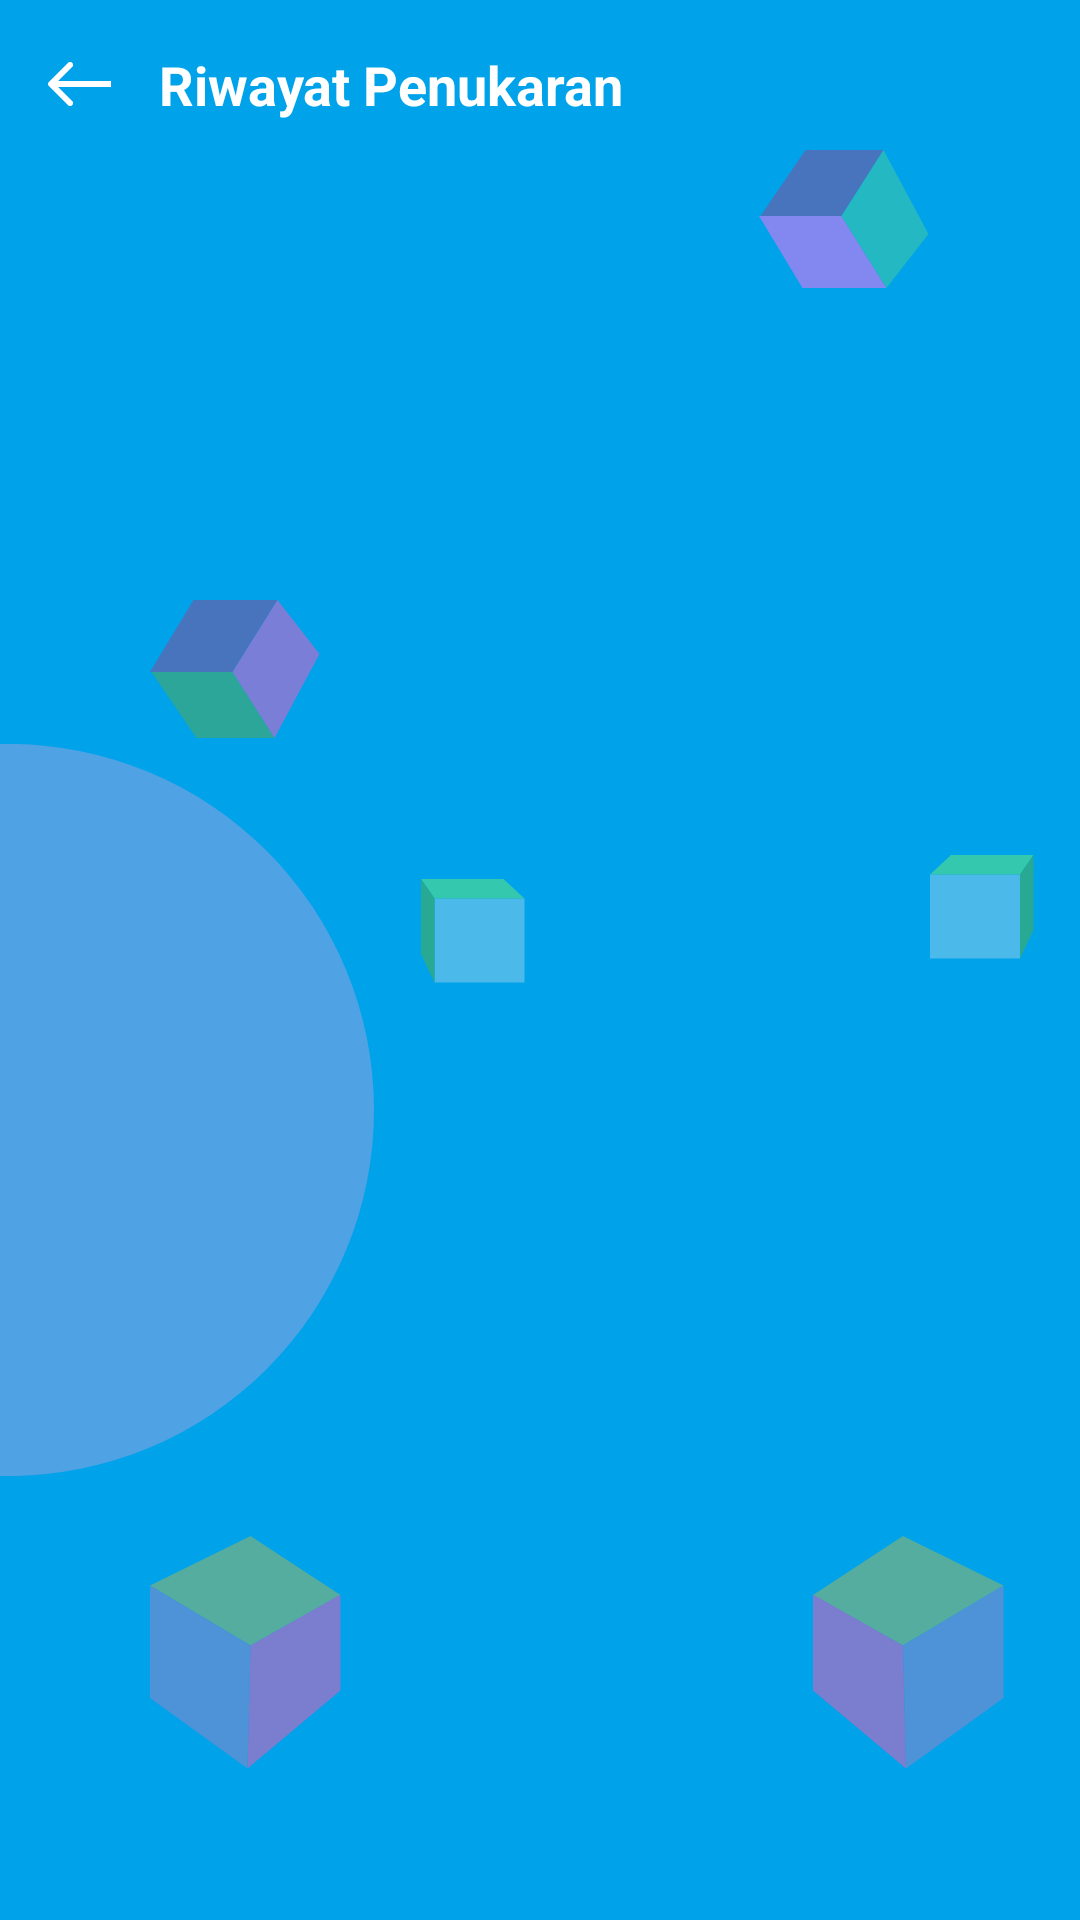

Reconstruct the res/layout file that produces this screen, plus the resources it refers to.
<!-- AndroidManifest.xml: application theme Theme.Cerdikia -->
<!-- res/layout/fragment_history.xml -->
<?xml version="1.0" encoding="utf-8"?>
<androidx.constraintlayout.widget.ConstraintLayout xmlns:android="http://schemas.android.com/apk/res/android"
    xmlns:app="http://schemas.android.com/apk/res-auto"
    android:layout_width="match_parent"
    android:layout_height="match_parent"
    xmlns:tools="http://schemas.android.com/tools"
    android:background="#00A2EA"
    tools:context=".ui.history.HistoryFragment">

    
    <LinearLayout
        android:id="@+id/toolbar"
        android:layout_width="match_parent"
        android:layout_height="wrap_content"
        android:orientation="horizontal"
        android:padding="16dp"
        android:gravity="center_vertical"
        app:layout_constraintTop_toTopOf="parent"
        app:layout_constraintStart_toStartOf="parent"
        app:layout_constraintEnd_toEndOf="parent">

        
        <ImageView
            android:id="@+id/back_button"
            android:layout_width="wrap_content"
            android:layout_height="wrap_content"
            android:src="@drawable/ic_arrow"
            />

        
        <TextView
            android:id="@+id/title_text"
            android:layout_width="wrap_content"
            android:layout_height="wrap_content"
            android:text="Riwayat Penukaran"
            android:textStyle="bold"
            android:textColor="@color/white"
            android:textSize="18sp"
            android:layout_marginStart="16dp"
            />
    </LinearLayout>
    
    <View
        android:id="@+id/left_circle"
        android:layout_width="244dp"
        android:layout_height="244dp"
        android:background="@drawable/circle_left"
        app:layout_constraintTop_toTopOf="parent"
        app:layout_constraintStart_toStartOf="parent"
        app:layout_constraintBottom_toBottomOf="parent"
        android:layout_marginTop="100dp"
        android:layout_marginStart="-120dp"
        />

    
    <View
        android:id="@+id/right_circle"
        android:layout_width="135dp"
        android:layout_height="135dp"
        android:background="@drawable/circle_right"
        app:layout_constraintTop_toTopOf="parent"
        app:layout_constraintEnd_toEndOf="parent"
        android:layout_marginTop="100dp"
        android:layout_marginEnd="-40dp"
        />

    
    <ImageView
        android:id="@+id/top_left_cube"
        android:layout_width="wrap_content"
        android:layout_height="wrap_content"
        android:src="@drawable/cube_top_left"
        app:layout_constraintTop_toTopOf="parent"
        app:layout_constraintStart_toStartOf="parent"
        android:layout_marginTop="200dp"
        android:layout_marginStart="50dp" />

    
    <ImageView
        android:id="@+id/top_right_cube"
        android:layout_width="wrap_content"
        android:layout_height="wrap_content"
        android:src="@drawable/cube_top_right"
        app:layout_constraintTop_toTopOf="parent"
        app:layout_constraintEnd_toEndOf="parent"
        android:layout_marginTop="50dp"
        android:layout_marginEnd="50dp" />

    <ImageView
        android:id="@+id/middle_rectangle_right"
        android:layout_width="wrap_content"
        android:layout_height="wrap_content"
        android:src="@drawable/cube_middle_right"
        app:layout_constraintTop_toBottomOf="@id/right_circle"
        app:layout_constraintEnd_toEndOf="parent"
        android:layout_marginTop="50dp"
        android:layout_marginEnd="15dp"
        />

    
    <ImageView
        android:id="@+id/middle_rectangle"
        android:layout_width="wrap_content"
        android:layout_height="wrap_content"
        android:src="@drawable/cube_middle_left"
        app:layout_constraintStart_toEndOf="@+id/left_circle"
        app:layout_constraintTop_toTopOf="@+id/left_circle"
        android:layout_marginTop="45dp"
        android:layout_marginStart="16dp"
         />

    
    <ImageView
        android:id="@+id/bottom_left_cube"
        android:layout_width="wrap_content"
        android:layout_height="wrap_content"
        android:src="@drawable/cube_bottom_left"
        app:layout_constraintBottom_toBottomOf="parent"
        app:layout_constraintStart_toStartOf="parent"
        android:layout_marginBottom="50dp"
        android:layout_marginStart="50dp" />

    
    <ImageView
        android:id="@+id/bottom_right_cube"
        android:layout_width="wrap_content"
        android:layout_height="wrap_content"
        android:src="@drawable/cube_bottom_right"
        app:layout_constraintBottom_toTopOf="@+id/right_rectangle"
        app:layout_constraintEnd_toEndOf="parent"
        android:layout_marginBottom="60dp"
        android:layout_marginEnd="25dp" />

    
    <ImageView
        android:id="@+id/right_rectangle"
        android:layout_width="wrap_content"
        android:layout_height="wrap_content"
        android:src="@drawable/circle_right_bottom"
        app:layout_constraintTop_toTopOf="@id/right_circle"
        app:layout_constraintEnd_toEndOf="parent"
        android:layout_marginTop="550dp"
        android:layout_marginEnd="-45dp" />

    
    <androidx.recyclerview.widget.RecyclerView
        android:id="@+id/rv_history"
        android:layout_width="match_parent"
        android:layout_height="0dp"
        android:orientation="vertical"
        android:layout_marginTop="8dp"
        app:layout_constraintTop_toBottomOf="@+id/toolbar"
        app:layout_constraintStart_toStartOf="parent"
        app:layout_constraintEnd_toEndOf="parent"
        app:layout_constraintBottom_toBottomOf="parent"
        app:layoutManager="androidx.recyclerview.widget.LinearLayoutManager" />

</androidx.constraintlayout.widget.ConstraintLayout>
<!-- resources referenced by this layout -->
<resources>
  <color name="white">#FFFFFFFF</color>
  <!-- drawable circle_left (drawable) -->
  <vector xmlns:android="http://schemas.android.com/apk/res/android"
      android:width="244dp"
      android:height="244dp"
      android:viewportWidth="244"
      android:viewportHeight="244">
    <path
        android:pathData="M122,122m-122,0a122,122 0,1 1,244 0a122,122 0,1 1,-244 0"
        android:fillColor="#4FA2E3"/>
  </vector>
  <!-- drawable circle_right_bottom (drawable) -->
  <vector xmlns:android="http://schemas.android.com/apk/res/android"
      android:width="135dp"
      android:height="135dp"
      android:viewportWidth="135"
      android:viewportHeight="135">
    <path
        android:pathData="M67.5,67.5m-67.5,0a67.5,67.5 0,1 1,135 0a67.5,67.5 0,1 1,-135 0"
        android:fillColor="#4FA2E3"/>
  </vector>
  <!-- drawable cube_bottom_right (drawable) -->
  <vector xmlns:android="http://schemas.android.com/apk/res/android"
      android:width="64dp"
      android:height="78dp"
      android:viewportWidth="64"
      android:viewportHeight="78">
    <path
        android:pathData="M63.5,16.5L30,0L0,19.627L30,36.5L63.5,16.5Z"
        android:fillColor="#54AD9E"/>
    <path
        android:pathData="M63.5,16.5L30,36.5L31,77.5L63.5,54V16.5Z"
        android:fillColor="#4E92D8"/>
    <path
        android:pathData="M0,19.5L30,36.5L31,77.5L0,51.5V19.5Z"
        android:fillColor="#7B7DCF"/>
  </vector>
  <!-- drawable cube_middle_left (drawable) -->
  <vector xmlns:android="http://schemas.android.com/apk/res/android"
      android:width="35dp"
      android:height="35dp"
      android:viewportWidth="35"
      android:viewportHeight="35">
    <path
        android:pathData="M34.5,6.5l-30,0l-0,28l30,0z"
        android:fillColor="#4BB9EA"/>
    <path
        android:pathData="M27.5,0H0L4.5,6.5H34.5L27.5,0Z"
        android:fillColor="#34C8AF"/>
    <path
        android:pathData="M4.5,6.5L0,0V25L4.5,34.5V6.5Z"
        android:fillColor="#28A993"/>
  </vector>
  <!-- drawable cube_middle_right (drawable) -->
  <vector xmlns:android="http://schemas.android.com/apk/res/android"
      android:width="35dp"
      android:height="35dp"
      android:viewportWidth="35"
      android:viewportHeight="35">
    <path
        android:pathData="M0,6.5h30v28h-30z"
        android:fillColor="#4BB9EA"/>
    <path
        android:pathData="M7,0H34.5L30,6.5H0L7,0Z"
        android:fillColor="#34C8AF"/>
    <path
        android:pathData="M30,6.5L34.5,0V25L30,34.5V6.5Z"
        android:fillColor="#28A993"/>
  </vector>
  <!-- drawable cube_top_left (drawable) -->
  <vector xmlns:android="http://schemas.android.com/apk/res/android"
      android:width="57dp"
      android:height="46dp"
      android:viewportWidth="57"
      android:viewportHeight="46">
    <path
        android:pathData="M14.5,0H42.5L27.5,24H0L14.5,0Z"
        android:fillColor="#4874BE"/>
    <path
        android:pathData="M0.5,24H27.5L41.5,46H15.5L0.5,24Z"
        android:fillColor="#2CA698"/>
    <path
        android:pathData="M27.5,24L42.5,0L56.5,18L41.5,46L27.5,24Z"
        android:fillColor="#7A7ED7"/>
  </vector>
  <!-- drawable cube_top_right (drawable) -->
  <vector xmlns:android="http://schemas.android.com/apk/res/android"
      android:width="57dp"
      android:height="46dp"
      android:viewportWidth="57"
      android:viewportHeight="46">
    <path
        android:pathData="M14.5,46H42.5L27.5,22H0L14.5,46Z"
        android:fillColor="#8288F0"/>
    <path
        android:pathData="M0.5,22H27.5L41.5,0H15.5L0.5,22Z"
        android:fillColor="#4874BE"/>
    <path
        android:pathData="M27.5,22L42.5,46L56.5,28L41.5,0L27.5,22Z"
        android:fillColor="#24B8C2"/>
  </vector>
  <color name="blueMain">#00A2EA</color>
  <color name="blueBackground">#8000A2EA</color>
  <color name="teal_200">#FF03DAC5</color>
  <color name="teal_700">#FF018786</color>
  <color name="black">#FF000000</color>
</resources>
